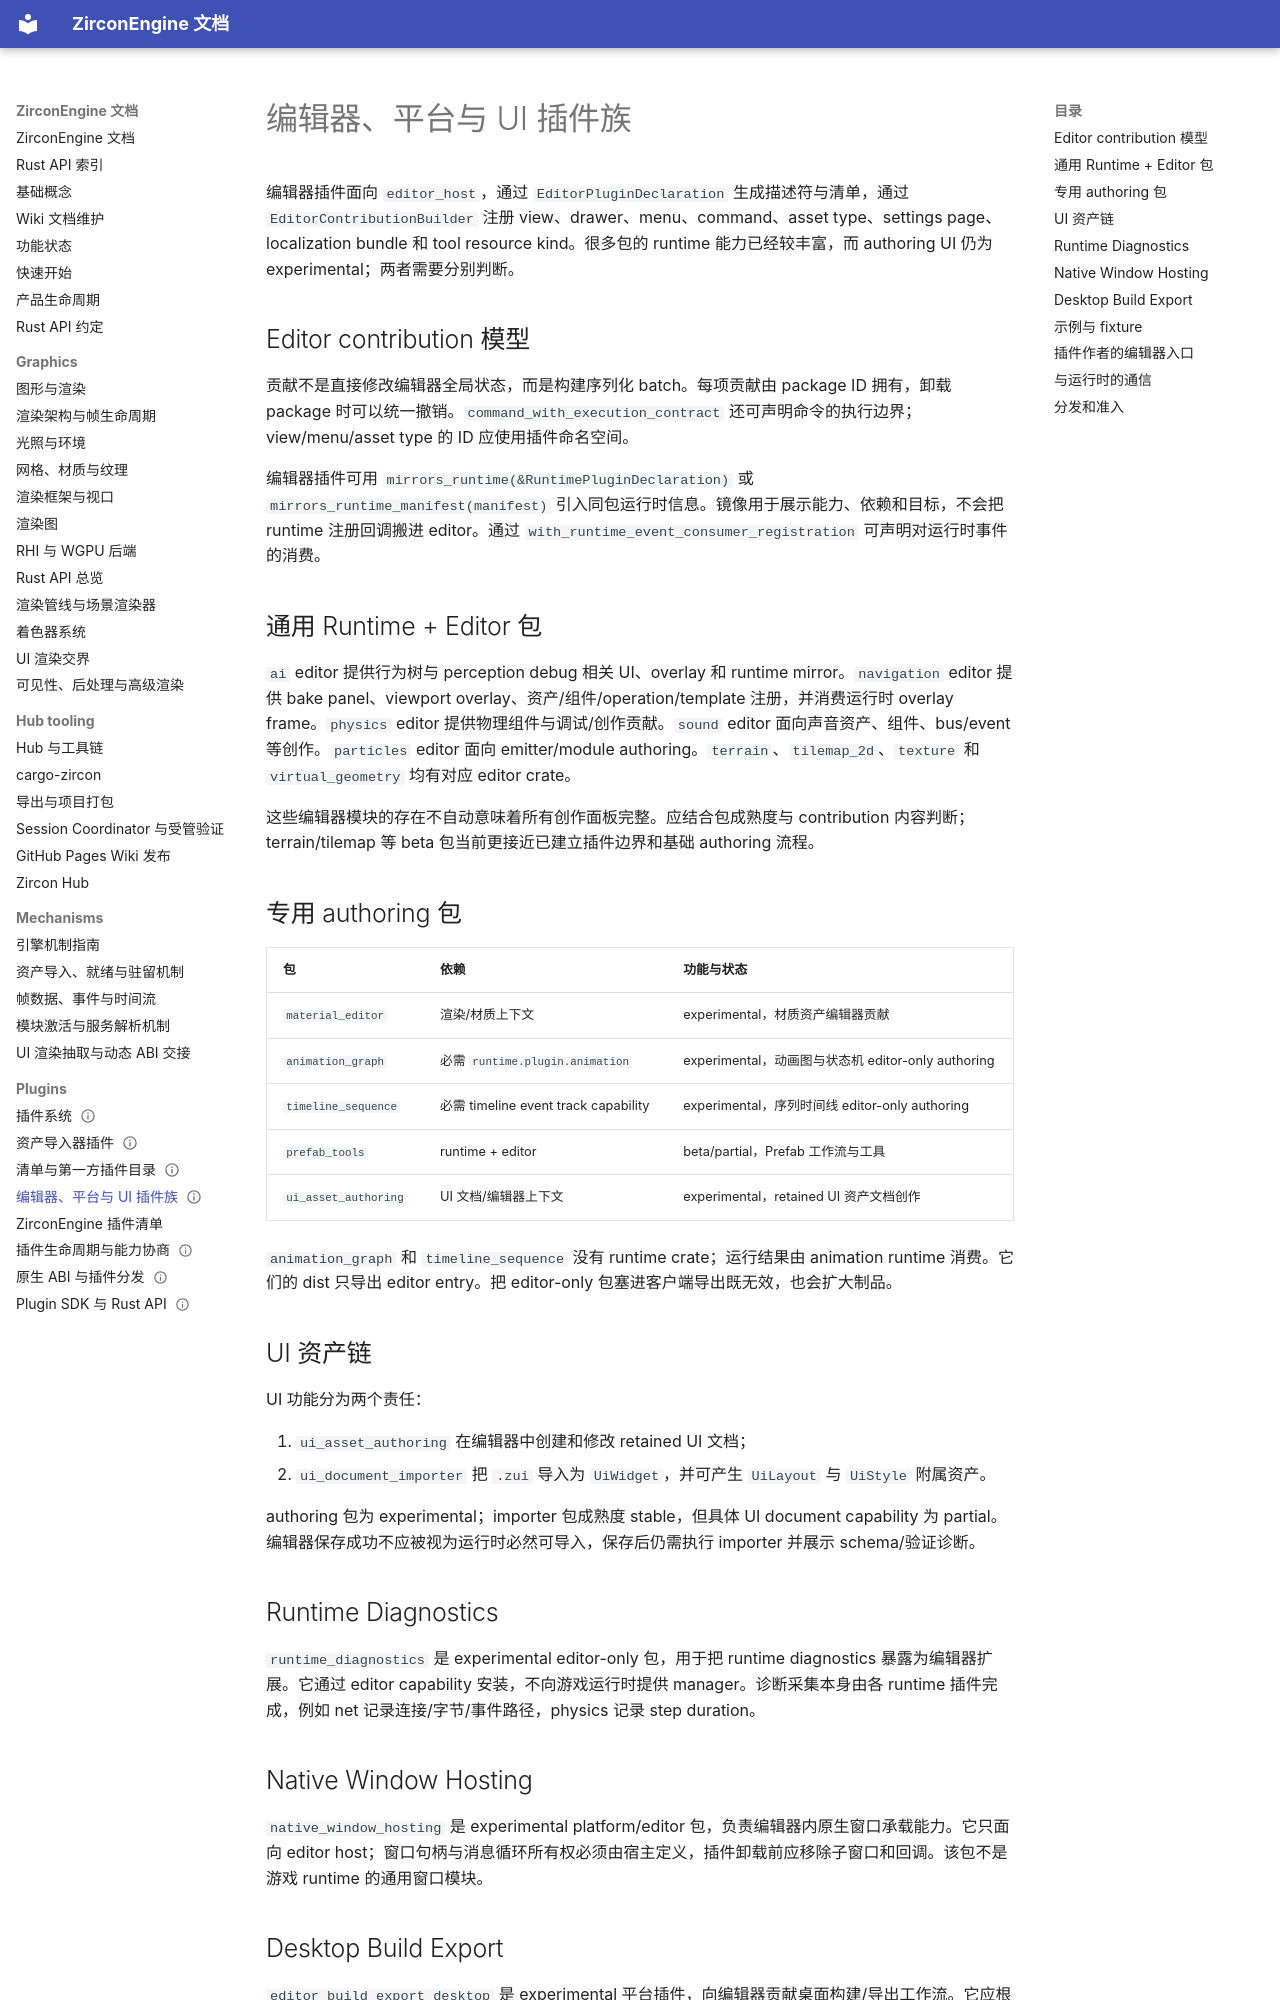

repository: He-Jiahui/ZirconEngine · page: plugins/editor-and-ui-families/index.html · generator: mkdocs

---
related_code:
  - zircon_plugins/plugin_sdk/src/editor.rs
  - zircon_plugins/plugin_sdk/src/editor_contribution.rs
  - zircon_plugins/first_party_editor_catalog/src/lib.rs
  - zircon_plugins/material_editor/editor/src
  - zircon_plugins/animation_graph/editor/src
  - zircon_plugins/timeline_sequence/editor/src
  - zircon_plugins/ui_asset_authoring/editor/src
  - zircon_plugins/native_window_hosting/editor/src
  - zircon_plugins/editor_build_export_desktop/editor/src
implementation_files:
  - zircon_plugins/plugin_sdk/src/editor.rs
  - zircon_plugins/plugin_sdk/src/editor_contribution.rs
  - zircon_plugins/first_party_editor_catalog/src
  - zircon_plugins/material_editor/editor/src
  - zircon_plugins/ui_asset_authoring/editor/src
plan_sources:
  - user: 2026-09-09 构建 ZirconEngine 详细 Wiki 文档集合
  - docs/plans/zircon_plugins/01
tests:
  - zircon_plugins/first_party_editor_catalog/src
  - zircon_plugins/editor_contribution_fixture
  - zircon_editor/src
doc_type: module-detail
title: 编辑器、平台与 UI 插件族
status: source-audited
---

# 编辑器、平台与 UI 插件族

编辑器插件面向 `editor_host`，通过 `EditorPluginDeclaration` 生成描述符与清单，通过 `EditorContributionBuilder` 注册 view、drawer、menu、command、asset type、settings page、localization bundle 和 tool resource kind。很多包的 runtime 能力已经较丰富，而 authoring UI 仍为 experimental；两者需要分别判断。

## Editor contribution 模型

贡献不是直接修改编辑器全局状态，而是构建序列化 batch。每项贡献由 package ID 拥有，卸载 package 时可以统一撤销。`command_with_execution_contract` 还可声明命令的执行边界；view/menu/asset type 的 ID 应使用插件命名空间。

编辑器插件可用 `mirrors_runtime(&RuntimePluginDeclaration)` 或 `mirrors_runtime_manifest(manifest)` 引入同包运行时信息。镜像用于展示能力、依赖和目标，不会把 runtime 注册回调搬进 editor。通过 `with_runtime_event_consumer_registration` 可声明对运行时事件的消费。

## 通用 Runtime + Editor 包

`ai` editor 提供行为树与 perception debug 相关 UI、overlay 和 runtime mirror。`navigation` editor 提供 bake panel、viewport overlay、资产/组件/operation/template 注册，并消费运行时 overlay frame。`physics` editor 提供物理组件与调试/创作贡献。`sound` editor 面向声音资产、组件、bus/event 等创作。`particles` editor 面向 emitter/module authoring。`terrain`、`tilemap_2d`、`texture` 和 `virtual_geometry` 均有对应 editor crate。

这些编辑器模块的存在不自动意味着所有创作面板完整。应结合包成熟度与 contribution 内容判断；terrain/tilemap 等 beta 包当前更接近已建立插件边界和基础 authoring 流程。

## 专用 authoring 包

| 包 | 依赖 | 功能与状态 |
|---|---|---|
| `material_editor` | 渲染/材质上下文 | experimental，材质资产编辑器贡献 |
| `animation_graph` | 必需 `runtime.plugin.animation` | experimental，动画图与状态机 editor-only authoring |
| `timeline_sequence` | 必需 timeline event track capability | experimental，序列时间线 editor-only authoring |
| `prefab_tools` | runtime + editor | beta/partial，Prefab 工作流与工具 |
| `ui_asset_authoring` | UI 文档/编辑器上下文 | experimental，retained UI 资产文档创作 |

`animation_graph` 和 `timeline_sequence` 没有 runtime crate；运行结果由 animation runtime 消费。它们的 dist 只导出 editor entry。把 editor-only 包塞进客户端导出既无效，也会扩大制品。

## UI 资产链

UI 功能分为两个责任：

1. `ui_asset_authoring` 在编辑器中创建和修改 retained UI 文档；
2. `ui_document_importer` 把 `.zui` 导入为 `UiWidget`，并可产生 `UiLayout` 与 `UiStyle` 附属资产。

authoring 包为 experimental；importer 包成熟度 stable，但具体 UI document capability 为 partial。编辑器保存成功不应被视为运行时必然可导入，保存后仍需执行 importer 并展示 schema/验证诊断。
